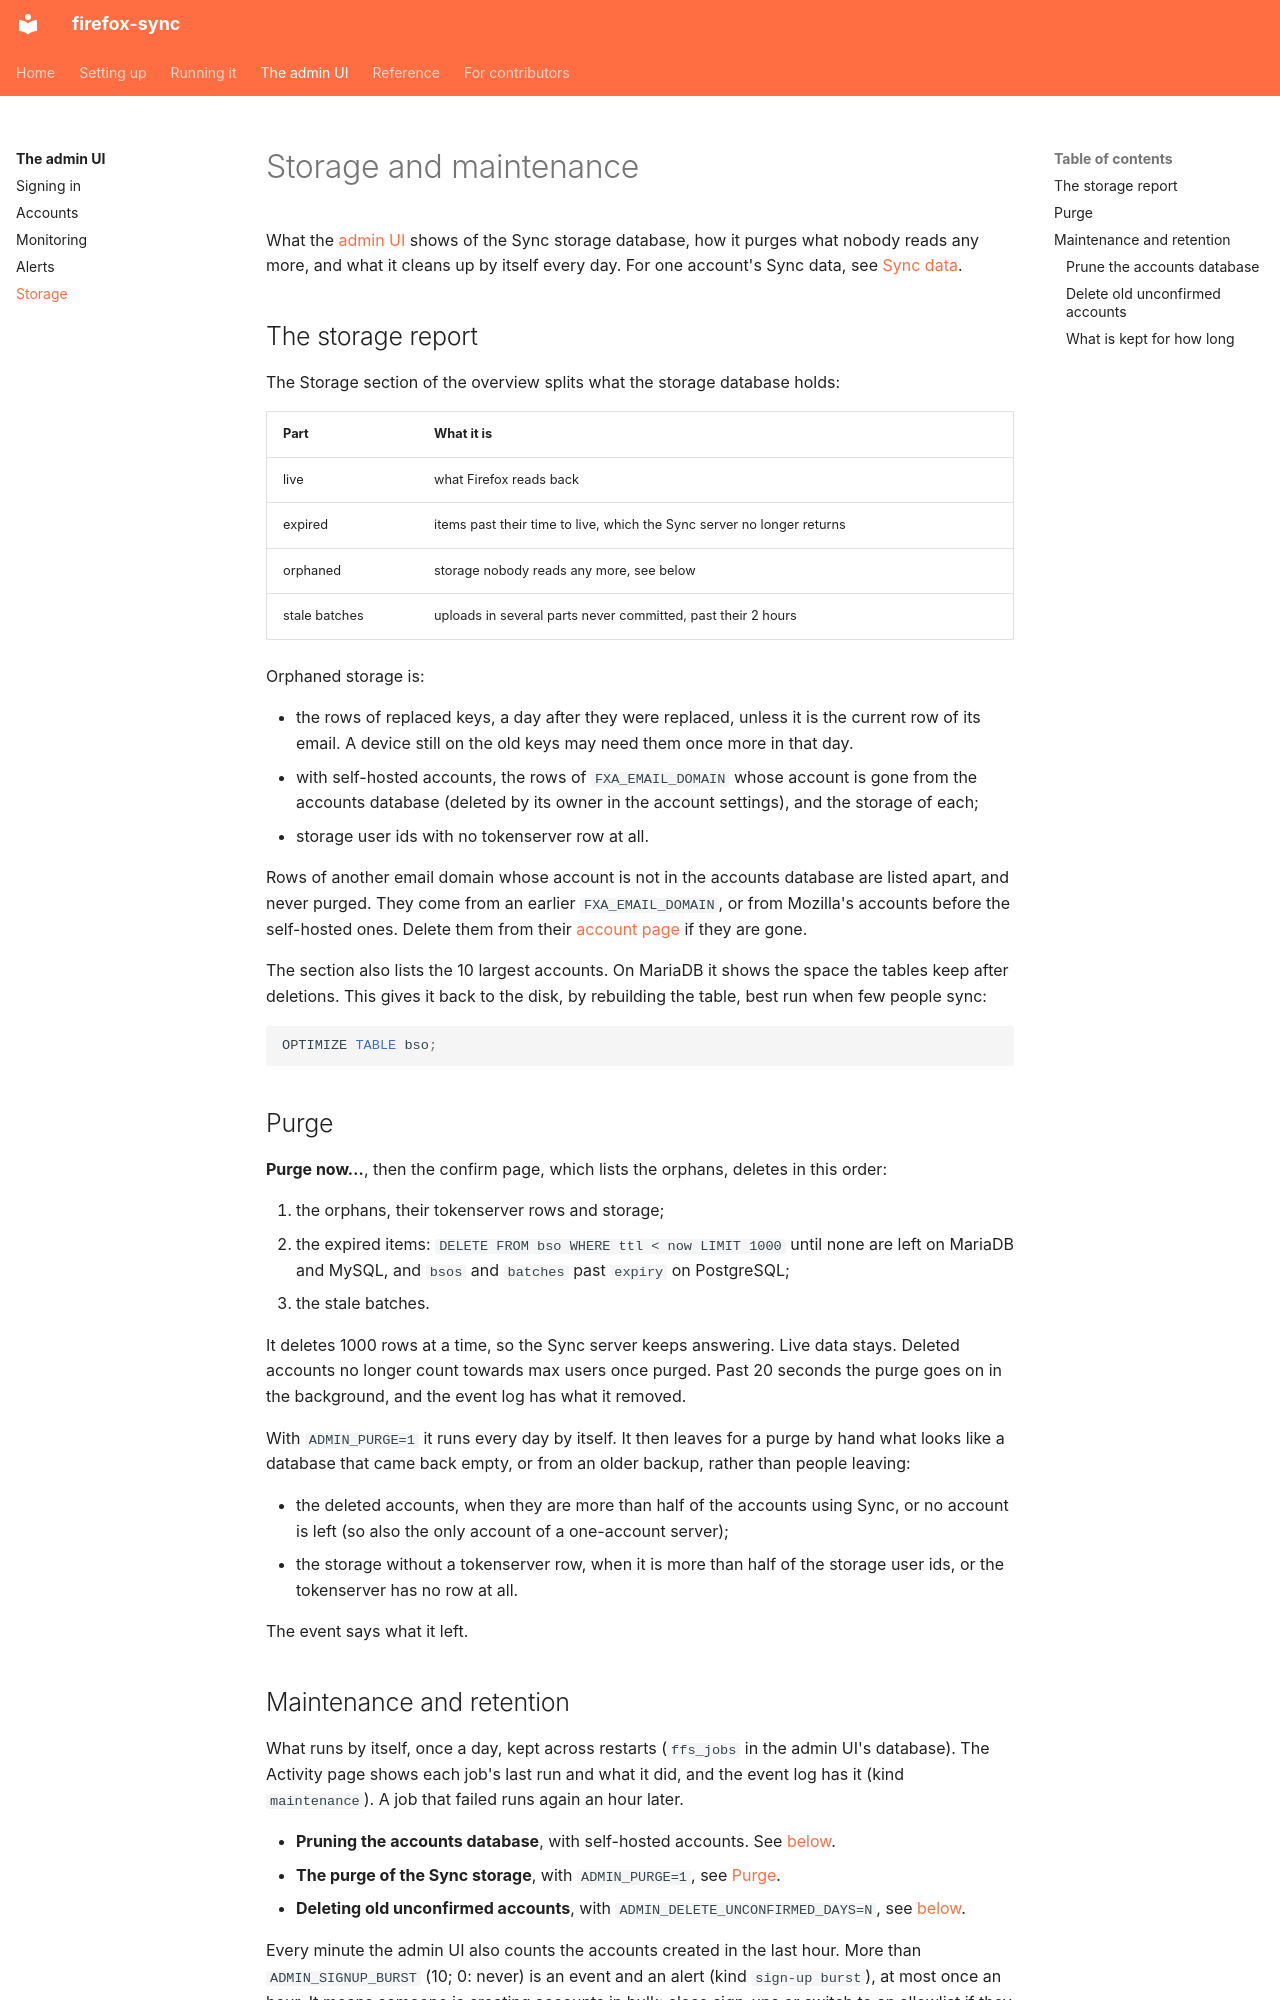

repository: porelli/firefox-sync-dev · page: admin/storage/index.html · generator: mkdocs

# Storage and maintenance

What the [admin UI](README.md) shows of the Sync storage database, how it purges what nobody reads any more, and what it cleans up by itself every day. For one account's Sync data, see [Sync data](accounts.md#sync-data).

## The storage report

The Storage section of the overview splits what the storage database holds:

| Part | What it is |
|---|---|
| live | what Firefox reads back |
| expired | items past their time to live, which the Sync server no longer returns |
| orphaned | storage nobody reads any more, see below |
| stale batches | uploads in several parts never committed, past their 2 hours |

Orphaned storage is:

- the rows of replaced keys, a day after they were replaced, unless it is the current row of its email. A device still on the old keys may need them once more in that day.
- with self-hosted accounts, the rows of `FXA_EMAIL_DOMAIN` whose account is gone from the accounts database (deleted by its owner in the account settings), and the storage of each;
- storage user ids with no tokenserver row at all.

Rows of another email domain whose account is not in the accounts database are listed apart, and never purged. They come from an earlier `FXA_EMAIL_DOMAIN`, or from Mozilla's accounts before the self-hosted ones. Delete them from their [account page](accounts.md#delete-an-account) if they are gone.

The section also lists the 10 largest accounts. On MariaDB it shows the space the tables keep after deletions. This gives it back to the disk, by rebuilding the table, best run when few people sync:

```sql
OPTIMIZE TABLE bso;
```

## Purge

**Purge now…**, then the confirm page, which lists the orphans, deletes in this order:

1. the orphans, their tokenserver rows and storage;
1. the expired items: `DELETE FROM bso WHERE ttl < now LIMIT 1000` until none are left on MariaDB and MySQL, and `bsos` and `batches` past `expiry` on PostgreSQL;
1. the stale batches.

It deletes 1000 rows at a time, so the Sync server keeps answering. Live data stays. Deleted accounts no longer count towards max users once purged. Past 20 seconds the purge goes on in the background, and the event log has what it removed.

With `ADMIN_PURGE=1` it runs every day by itself. It then leaves for a purge by hand what looks like a database that came back empty, or from an older backup, rather than people leaving:

- the deleted accounts, when they are more than half of the accounts using Sync, or no account is left (so also the only account of a one-account server);
- the storage without a tokenserver row, when it is more than half of the storage user ids, or the tokenserver has no row at all.

The event says what it left.
